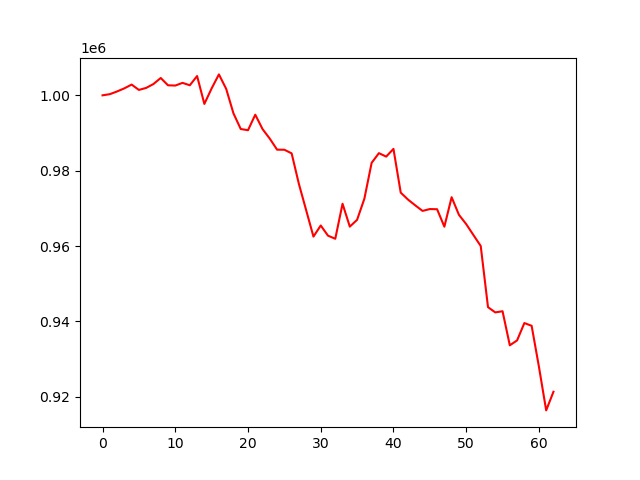

The table this chart was drawn from, first rows:
account_value, date, daily_return
1000000, 2023-07-07, 
1000309, 2023-07-10, 0.0003091
1001030, 2023-07-11, 0.0007205
1001858, 2023-07-12, 0.0008275
1002850, 2023-07-13, 0.0009902
1001432, 2023-07-14, -0.001414
1001972, 2023-07-17, 0.0005393
1003002, 2023-07-18, 0.001028
1004602, 2023-07-19, 0.001595
1002664, 2023-07-20, -0.001929
1002596, 2023-07-21, -6.796994607571882e-05
1003306, 2023-07-24, 0.000709
1002670, 2023-07-25, -0.0006341
1005118, 2023-07-26, 0.002441
997720, 2023-07-27, -0.007361
1001842, 2023-07-28, 0.004132
1005554, 2023-07-31, 0.003705
1001714, 2023-08-01, -0.003818
995222, 2023-08-02, -0.006481
991070, 2023-08-03, -0.004172
990743, 2023-08-04, -0.0003305
994859, 2023-08-07, 0.004155
991040, 2023-08-08, -0.003839
988494, 2023-08-09, -0.00257
985583, 2023-08-10, -0.002945
985564, 2023-08-11, -1.8567699214488975e-05
984604, 2023-08-14, -0.0009745
976476, 2023-08-15, -0.008255
969501, 2023-08-16, -0.007143
962516, 2023-08-17, -0.007205
965461, 2023-08-18, 0.003059
962769, 2023-08-21, -0.002788
961942, 2023-08-22, -0.0008589
971236, 2023-08-23, 0.009662
965163, 2023-08-24, -0.006252
966974, 2023-08-25, 0.001876
972564, 2023-08-28, 0.005781
982091, 2023-08-29, 0.009796
984657, 2023-08-30, 0.002612
983743, 2023-08-31, -0.0009283
985798, 2023-09-01, 0.002089
974184, 2023-09-05, -0.01178
972343, 2023-09-06, -0.00189
970807, 2023-09-07, -0.001579
969333, 2023-09-08, -0.001518
969825, 2023-09-11, 0.0005072
969780, 2023-09-12, -4.5750529939936335e-05
965149, 2023-09-13, -0.004775
972972, 2023-09-14, 0.008105
968306, 2023-09-15, -0.004795
965838, 2023-09-18, -0.002549
962920, 2023-09-19, -0.003021
960026, 2023-09-20, -0.003005
943802, 2023-09-21, -0.0169
942406, 2023-09-22, -0.00148
942717, 2023-09-25, 0.0003303
933676, 2023-09-26, -0.009591
934983, 2023-09-27, 0.0014
939580, 2023-09-28, 0.004918
938853, 2023-09-29, -0.0007747
... 3 more rows
